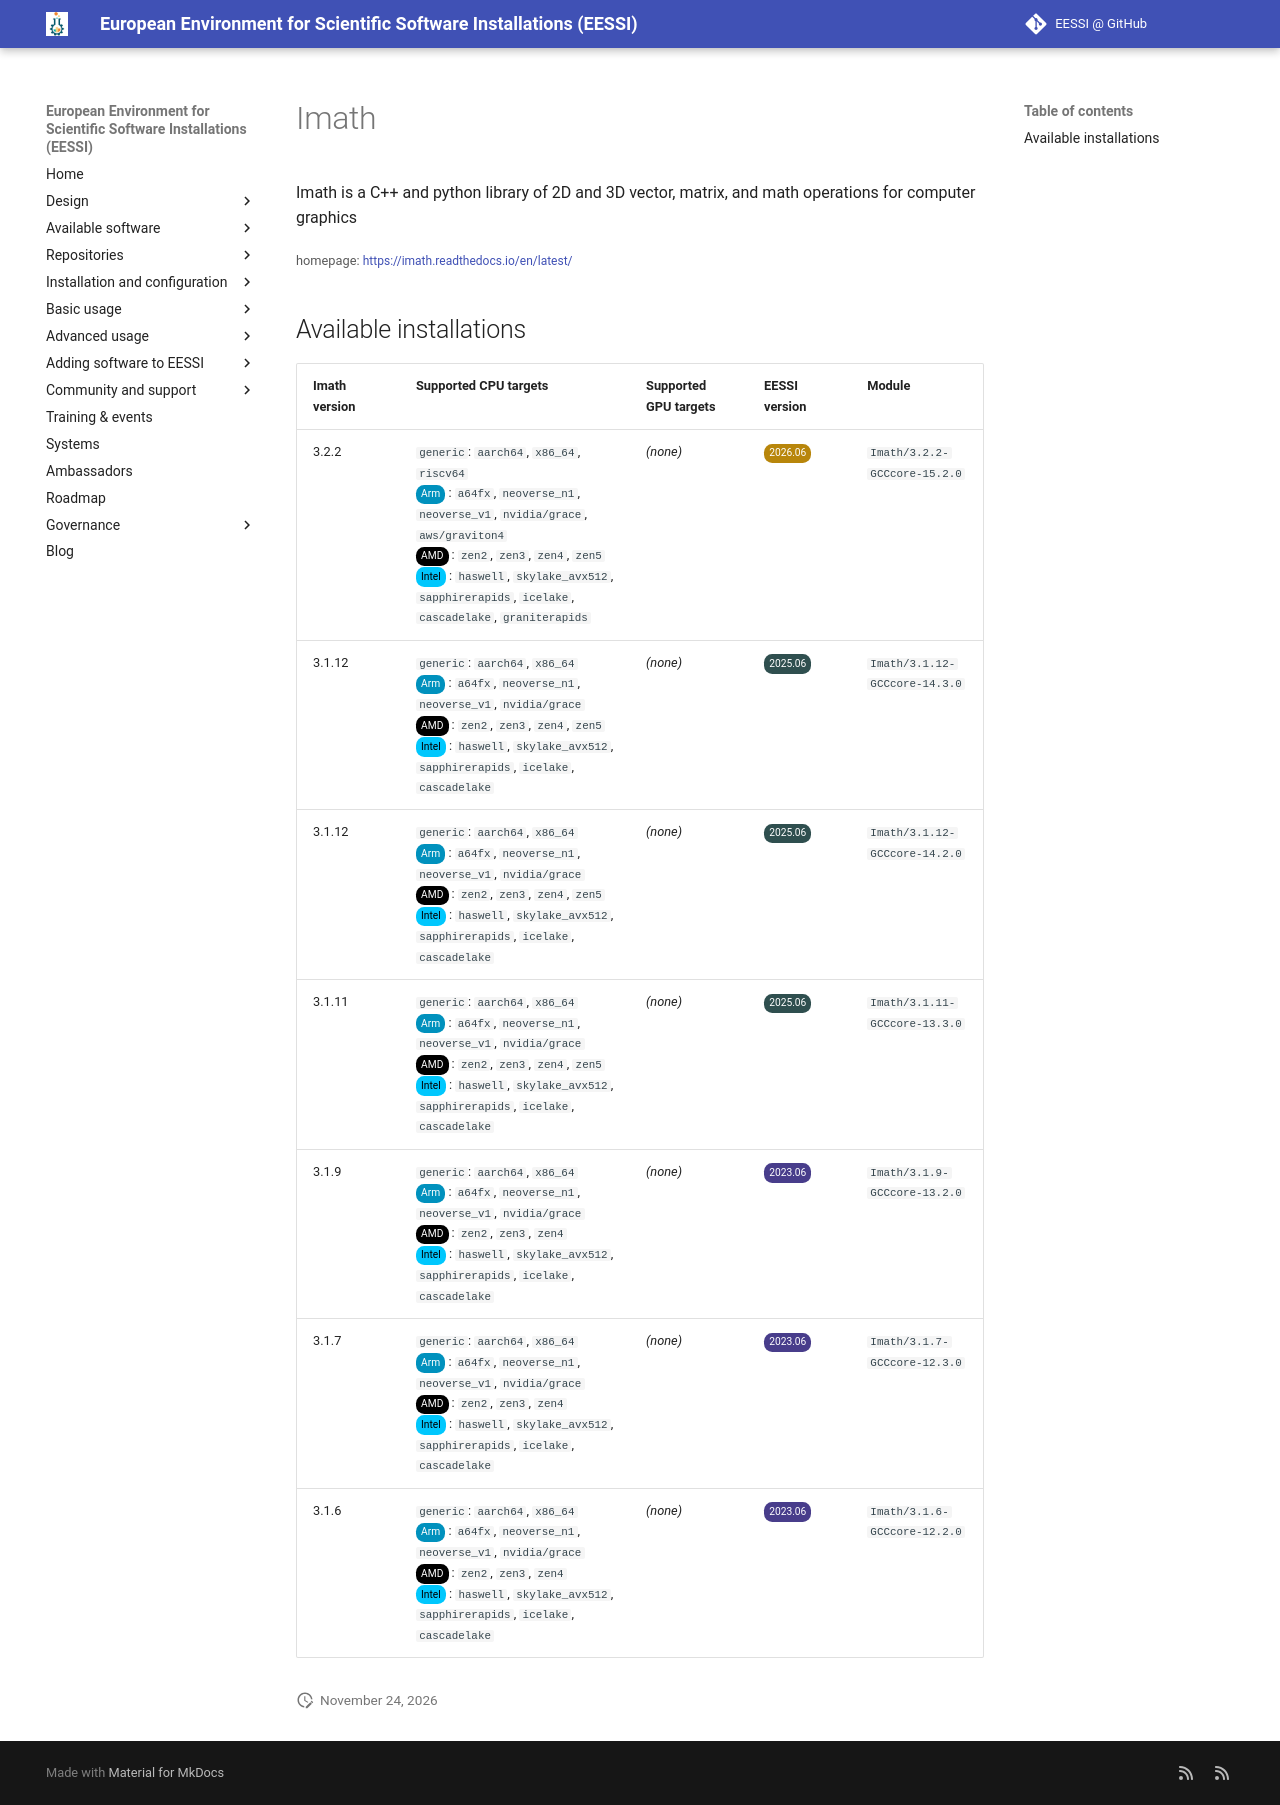

repository: EESSI/docs · page: available_software/detail/Imath/index.html · generator: mkdocs

---
json_ld:
  '@context': https://schema.org
  '@type': SoftwareApplication
  applicationCategory: DeveloperApplication
  description: '

    Imath is a C++ and python library of 2D and 3D vector, matrix, and math operations
    for computer graphics

    '
  license: Not confirmed
  name: Imath
  offers:
    '@type': Offer
    price: 0
  operatingSystem: LINUX
  review:
    '@type': Review
    author:
      '@type': Organization
      name: EESSI
    reviewBody: Application has been successfully made available on all architectures
      supported by EESSI
    reviewRating:
      '@type': Rating
      ratingValue: 5
  softwareRequirements: See https://www.eessi.io/docs/ for how to make EESSI available
    on your system
  softwareVersion: '[''3.2.2'', ''3.1.12'', ''3.1.11'', ''3.1.9'', ''3.1.7'', ''3.1.6'']'
  url: https://imath.readthedocs.io/en/latest/
---
# Imath



Imath is a C++ and python library of 2D and 3D vector, matrix, and math operations for computer graphics


<small>homepage: </small><span class="software-link">[https://imath.readthedocs.io/en/latest/](https://imath.readthedocs.io/en/latest/)</span>

## Available installations


|Imath version|Supported CPU targets|Supported GPU targets|EESSI version|Module|
| --- | --- | --- | --- | --- |
|3.2.2|`generic`: `aarch64`, `x86_64`, `riscv64`<br/><span class="software-cpu-arm">Arm</span>: `a64fx`, `neoverse_n1`, `neoverse_v1`, `nvidia/grace`, `aws/graviton4`<br/><span class="software-cpu-amd">AMD</span>: `zen2`, `zen3`, `zen4`, `zen5`<br/><span class="software-cpu-intel">Intel</span>: `haswell`, `skylake_avx512`, `sapphirerapids`, `icelake`, `cascadelake`, `graniterapids`<br/>|*(none)*|<span class="software-eessi-version-202606">2026.06</span>|`Imath/3.2.2-GCCcore-15.2.0`|
|3.1.12|`generic`: `aarch64`, `x86_64`<br/><span class="software-cpu-arm">Arm</span>: `a64fx`, `neoverse_n1`, `neoverse_v1`, `nvidia/grace`<br/><span class="software-cpu-amd">AMD</span>: `zen2`, `zen3`, `zen4`, `zen5`<br/><span class="software-cpu-intel">Intel</span>: `haswell`, `skylake_avx512`, `sapphirerapids`, `icelake`, `cascadelake`<br/>|*(none)*|<span class="software-eessi-version-202506">2025.06</span>|`Imath/3.1.12-GCCcore-14.3.0`|
|3.1.12|`generic`: `aarch64`, `x86_64`<br/><span class="software-cpu-arm">Arm</span>: `a64fx`, `neoverse_n1`, `neoverse_v1`, `nvidia/grace`<br/><span class="software-cpu-amd">AMD</span>: `zen2`, `zen3`, `zen4`, `zen5`<br/><span class="software-cpu-intel">Intel</span>: `haswell`, `skylake_avx512`, `sapphirerapids`, `icelake`, `cascadelake`<br/>|*(none)*|<span class="software-eessi-version-202506">2025.06</span>|`Imath/3.1.12-GCCcore-14.2.0`|
|3.1.11|`generic`: `aarch64`, `x86_64`<br/><span class="software-cpu-arm">Arm</span>: `a64fx`, `neoverse_n1`, `neoverse_v1`, `nvidia/grace`<br/><span class="software-cpu-amd">AMD</span>: `zen2`, `zen3`, `zen4`, `zen5`<br/><span class="software-cpu-intel">Intel</span>: `haswell`, `skylake_avx512`, `sapphirerapids`, `icelake`, `cascadelake`<br/>|*(none)*|<span class="software-eessi-version-202506">2025.06</span>|`Imath/3.1.11-GCCcore-13.3.0`|
|3.1.9|`generic`: `aarch64`, `x86_64`<br/><span class="software-cpu-arm">Arm</span>: `a64fx`, `neoverse_n1`, `neoverse_v1`, `nvidia/grace`<br/><span class="software-cpu-amd">AMD</span>: `zen2`, `zen3`, `zen4`<br/><span class="software-cpu-intel">Intel</span>: `haswell`, `skylake_avx512`, `sapphirerapids`, `icelake`, `cascadelake`<br/>|*(none)*|<span class="software-eessi-version-202306">2023.06</span>|`Imath/3.1.9-GCCcore-13.2.0`|
|3.1.7|`generic`: `aarch64`, `x86_64`<br/><span class="software-cpu-arm">Arm</span>: `a64fx`, `neoverse_n1`, `neoverse_v1`, `nvidia/grace`<br/><span class="software-cpu-amd">AMD</span>: `zen2`, `zen3`, `zen4`<br/><span class="software-cpu-intel">Intel</span>: `haswell`, `skylake_avx512`, `sapphirerapids`, `icelake`, `cascadelake`<br/>|*(none)*|<span class="software-eessi-version-202306">2023.06</span>|`Imath/3.1.7-GCCcore-12.3.0`|
|3.1.6|`generic`: `aarch64`, `x86_64`<br/><span class="software-cpu-arm">Arm</span>: `a64fx`, `neoverse_n1`, `neoverse_v1`, `nvidia/grace`<br/><span class="software-cpu-amd">AMD</span>: `zen2`, `zen3`, `zen4`<br/><span class="software-cpu-intel">Intel</span>: `haswell`, `skylake_avx512`, `sapphirerapids`, `icelake`, `cascadelake`<br/>|*(none)*|<span class="software-eessi-version-202306">2023.06</span>|`Imath/3.1.6-GCCcore-12.2.0`|
